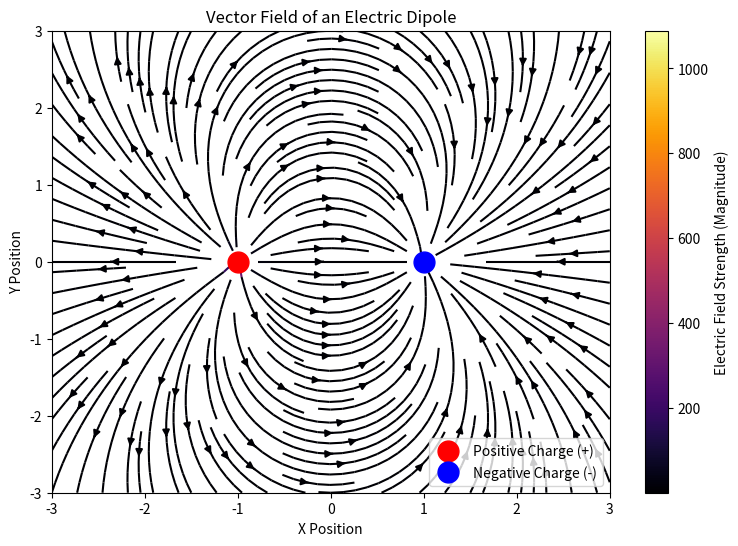

Recreate this plot in Python.
import numpy as np
import matplotlib.pyplot as plt

x = np.linspace(-3, 3, 100)
y = np.linspace(-3, 3, 100)
X, Y = np.meshgrid(x, y)

q1, pos1 = 1, [-1, 0]  
q2, pos2 = -1, [1, 0]  

def e_field(q, r0, x, y):
    den = np.hypot(x - r0[0], y - r0[1])**3
    return q * (x - r0[0]) / den, q * (y - r0[1]) / den

Ex1, Ey1 = e_field(q1, pos1, X, Y)
Ex2, Ey2 = e_field(q2, pos2, X, Y)

Ex = Ex1 + Ex2
Ey = Ey1 + Ey2

E_magnitude = np.sqrt(Ex**2 + Ey**2)

plt.figure(figsize=(9, 6))

plt.streamplot(X, Y, Ex, Ey, color=E_magnitude, linewidth=1.5, cmap='inferno', density=1.5)

plt.plot(pos1[0], pos1[1], 'ro', markersize=15, label='Positive Charge (+)')
plt.plot(pos2[0], pos2[1], 'bo', markersize=15, label='Negative Charge (-)')

plt.title("Vector Field of an Electric Dipole")
plt.xlabel("X Position")
plt.ylabel("Y Position")
plt.colorbar(label="Electric Field Strength (Magnitude)")
plt.legend(loc='lower right')
plt.grid(False)
plt.savefig('vectorfield.png', dpi=300, bbox_inches='tight')
plt.show()
